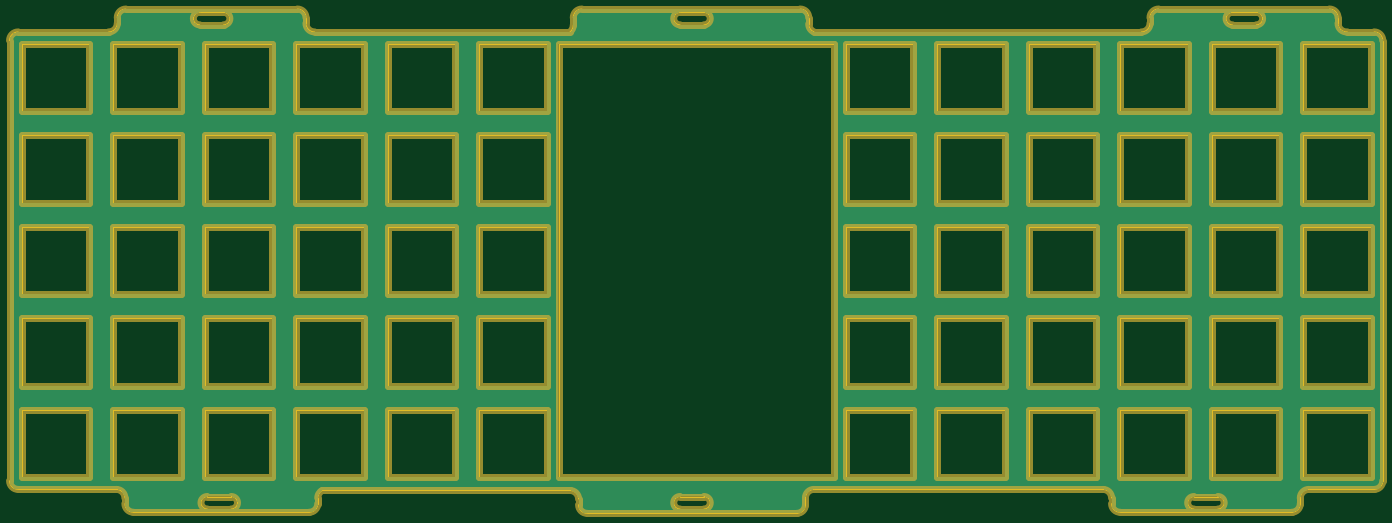
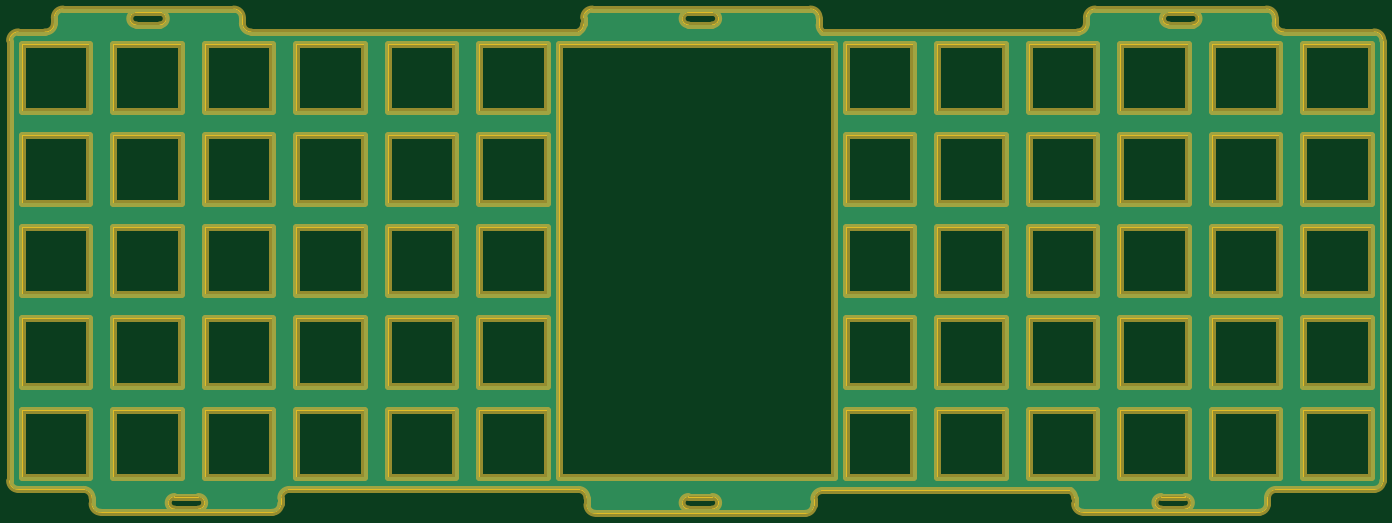
Circuit board: 11 layer files. Board 285.9 x 105.0 mm.
- bottom_copper: tofu60-plate-B_Cu.gbl (90507 bytes)
- bottom_mask: tofu60-plate-B_Mask.gbs (18918 bytes)
- paste: tofu60-plate-B_Paste.gbp (512 bytes)
- bottom_silk: tofu60-plate-B_Silkscreen.gbo (18922 bytes)
- outline: tofu60-plate-Edge_Cuts.gm1 (18926 bytes)
- top_copper: tofu60-plate-F_Cu.gtl (90507 bytes)
- top_mask: tofu60-plate-F_Mask.gts (18918 bytes)
- paste: tofu60-plate-F_Paste.gtp (512 bytes)
- top_silk: tofu60-plate-F_Silkscreen.gto (18922 bytes)
- drill: tofu60-plate-NPTH.drl (291 bytes)
- drill: tofu60-plate-PTH.drl (287 bytes)

=== bottom_copper: tofu60-plate-B_Cu.gbl (90507 bytes, source omitted) ===
=== bottom_mask: tofu60-plate-B_Mask.gbs (18918 bytes, source omitted) ===
=== paste: tofu60-plate-B_Paste.gbp ===
G04 #@! TF.GenerationSoftware,KiCad,Pcbnew,(6.0.10)*
G04 #@! TF.CreationDate,2023-11-27T13:53:15-05:00*
G04 #@! TF.ProjectId,tofu60-plate,746f6675-3630-42d7-906c-6174652e6b69,rev?*
G04 #@! TF.SameCoordinates,Original*
G04 #@! TF.FileFunction,Paste,Bot*
G04 #@! TF.FilePolarity,Positive*
%FSLAX46Y46*%
G04 Gerber Fmt 4.6, Leading zero omitted, Abs format (unit mm)*
G04 Created by KiCad (PCBNEW (6.0.10)) date 2023-11-27 13:53:15*
%MOMM*%
%LPD*%
G01*
G04 APERTURE LIST*
G04 APERTURE END LIST*
M02*

=== bottom_silk: tofu60-plate-B_Silkscreen.gbo (18922 bytes, source omitted) ===
=== outline: tofu60-plate-Edge_Cuts.gm1 (18926 bytes, source omitted) ===
=== top_copper: tofu60-plate-F_Cu.gtl (90507 bytes, source omitted) ===
=== top_mask: tofu60-plate-F_Mask.gts (18918 bytes, source omitted) ===
=== paste: tofu60-plate-F_Paste.gtp ===
G04 #@! TF.GenerationSoftware,KiCad,Pcbnew,(6.0.10)*
G04 #@! TF.CreationDate,2023-11-27T13:53:15-05:00*
G04 #@! TF.ProjectId,tofu60-plate,746f6675-3630-42d7-906c-6174652e6b69,rev?*
G04 #@! TF.SameCoordinates,Original*
G04 #@! TF.FileFunction,Paste,Top*
G04 #@! TF.FilePolarity,Positive*
%FSLAX46Y46*%
G04 Gerber Fmt 4.6, Leading zero omitted, Abs format (unit mm)*
G04 Created by KiCad (PCBNEW (6.0.10)) date 2023-11-27 13:53:15*
%MOMM*%
%LPD*%
G01*
G04 APERTURE LIST*
G04 APERTURE END LIST*
M02*

=== top_silk: tofu60-plate-F_Silkscreen.gto (18922 bytes, source omitted) ===
=== drill: tofu60-plate-NPTH.drl ===
M48
; DRILL file {KiCad (6.0.10)} date Mon Nov 27 13:54:17 2023
; FORMAT={-:-/ absolute / metric / decimal}
; #@! TF.CreationDate,2023-11-27T13:54:17-05:00
; #@! TF.GenerationSoftware,Kicad,Pcbnew,(6.0.10)
; #@! TF.FileFunction,NonPlated,1,2,NPTH
FMAT,2
METRIC
%
G90
G05
T0
M30

=== drill: tofu60-plate-PTH.drl ===
M48
; DRILL file {KiCad (6.0.10)} date Mon Nov 27 13:54:17 2023
; FORMAT={-:-/ absolute / metric / decimal}
; #@! TF.CreationDate,2023-11-27T13:54:17-05:00
; #@! TF.GenerationSoftware,Kicad,Pcbnew,(6.0.10)
; #@! TF.FileFunction,Plated,1,2,PTH
FMAT,2
METRIC
%
G90
G05
T0
M30

